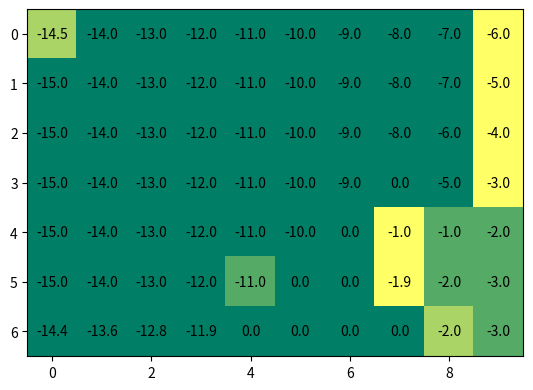
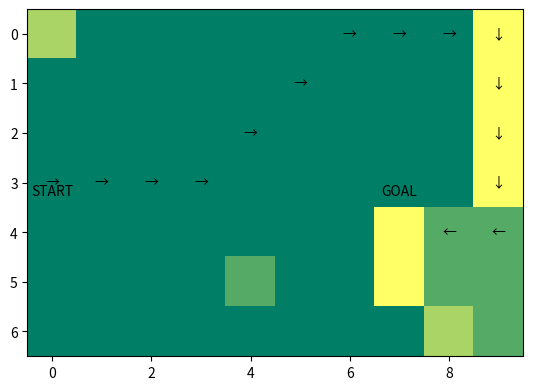

The matplotlib source for these figures, in order:
# %%
import random
import numpy as np
import matplotlib.pyplot as plt


# %%
class GridWorld:
    def __init__(self):
        self.x = 0
        self.y = 0
        self.w1 = False
        self.w2 = False

    def step(self, a):
        if self.y == 3 or self.y == 4 or self.y == 5 or self.y == 8:
            self.w1 = True
        if self.y == 6 or self.y == 7:
            self.w2 = True

        if a == 0:
            self.move_right()
        elif a == 1:
            self.move_left()
        elif a == 2:
            self.move_up()
        elif a == 3:
            self.move_down()

        if self.w1 == True:
            self.wind1()
            self.w1 = False
        if self.w2 == True:
            self.wind2()
            self.w2 = False

        reward = -1
        done = self.is_done()

        return (self.x, self.y), reward, done

    def wind1(self):
        self.x -= 1
        if self.x < 0:
            self.x = 0

    def wind2(self):
        self.x -= 2
        if self.x < 0:
            self.x = 0

    def move_right(self):
        self.y += 1
        if self.y > 9:
            self.y = 9

    def move_left(self):
        self.y -= 1
        if self.y < 0:
            self.y = 0

    def move_up(self):
        self.x -= 1
        if self.x < 0:
            self.x = 0

    def move_down(self):
        self.x += 1
        if self.x > 6:
            self.x = 6

    def is_done(self):
        if self.x == 3 and self.y == 7:
            return True
        else:
            return False

    def get_state(self):
        return (self.x, self.y)

    def reset(self):
        self.x = 3
        self.y = 0
        return (self.x, self.y)


# %%
class AgentQlearning:
    def __init__(self):
        self.q_table = np.zeros((7, 10, 4))  # x size, y size, number of action
        self.eps = 0.5
        self.alpha = 0.5

    def select_action(self, s):
        # epsilon-soft greedy policy
        x, y = s
        prob = random.random()
        if prob < self.eps:  # perform random action with epsilon probabilty
            action = random.randint(0, 3)
        else:  # greedy
            action_val = self.q_table[x, y, :]
            action = np.argmax(action_val)
        return action

    def update_table(self, transition):
        # Now, input for the update is a sigle state transition
        s, a, r, s_next = transition
        x, y = s
        x_next, y_next = s_next
        a_next = self.select_action(
            s_next
        )  # Select an action for s_next (Not actually taken one)
        # Q-learning update
        self.q_table[x, y, a] = (1 - self.alpha) * self.q_table[
            x, y, a
        ] + self.alpha * (
            r + np.max(self.q_table[x_next, y_next, :])
        )  # Now, I think you are familiar with Robbins-Monro form
        # self.q_table[x,y,a] = self.q_table[x,y,a] + self.alpha*(r + np.max(self.q_table[x_next,y_next,:]) - self.q_table[x,y,a])

    def anneal_eps(self):
        # [redacted]
        self.eps -= 0.03
        self.eps = max(self.eps, 0.1)

    def show_table(self):
        # Show me the one action of which results in the best Q(s,a) value
        q_list = self.q_table.tolist()
        best_qvalue = np.zeros((7, 10))
        best_action = np.zeros((7, 10))
        for row_idx in range(len(q_list)):
            row = q_list[row_idx]
            for col_idx in range(len(row)):
                col = row[col_idx]
                qvalue = np.max(col)
                action = np.argmax(col)
                best_qvalue[row_idx, col_idx] = qvalue
                best_action[row_idx, col_idx] = action
        return best_qvalue, best_action


# %%
def main():
    env = GridWorld()
    agent = AgentQlearning()

    for n_epi in range(30000):
        done = False

        s = env.reset()
        while not done:
            a = agent.select_action(s)
            s_next, r, done = env.step(a)
            agent.update_table((s, a, r, s_next))
            s = s_next
        agent.anneal_eps()

    # Show me the result when it has done!
    opt_q, opt_policy = agent.show_table()

    # Display the opt_q
    fig, ax = plt.subplots()
    plt.imshow(opt_policy, cmap="summer", interpolation="nearest")
    for i in range(7):
        for j in range(10):
            tempstr = "{:.1f}".format(opt_q[i][j])
            text = ax.text(j, i, tempstr, ha="center", va="center", color="k")
    plt.show()

    # Display the opt_policy
    # 0:R, 1:L, 2:U, 3:D
    # 0:→, 1:←, 2:↑, 3:↓
    fig, ax = plt.subplots()
    plt.imshow(opt_policy, cmap="summer", interpolation="nearest")
    ax.text(0, 3, "\nSTART", ha="center", va="center", color="k")
    ax.text(7, 3, "\nGOAL", ha="center", va="center", color="k")

    cur_pos = [3, 0]
    next_pos = [3, 0]
    w1 = False
    w2 = False
    while True:
        if cur_pos[0] == 3 and cur_pos[1] == 7:
            break

        if cur_pos[1] == 3 or cur_pos[1] == 4 or cur_pos[1] == 5 or cur_pos[1] == 8:
            w1 = True
        if cur_pos[1] == 6 or cur_pos[1] == 7:
            w2 = True

        if opt_policy[cur_pos[0]][cur_pos[1]] == 0:
            tempstr = "→"
            next_pos[1] += 1
        elif opt_policy[cur_pos[0]][cur_pos[1]] == 1:
            tempstr = "←"
            next_pos[1] -= 1
        elif opt_policy[cur_pos[0]][cur_pos[1]] == 2:
            tempstr = "↑"
            next_pos[0] -= 1
        elif opt_policy[cur_pos[0]][cur_pos[1]] == 3:
            tempstr = "↓"
            next_pos[0] += 1
        # elif opt_policy[cur_pos[0]][cur_pos[1]] == 4:
        #     tempstr = "↗"
        #     next_pos[0] -= 1
        #     next_pos[1] += 1
        # elif opt_policy[cur_pos[0]][cur_pos[1]] == 5:
        #     tempstr = "↙"
        #     next_pos[0] += 1
        #     next_pos[1] -= 1
        # elif opt_policy[cur_pos[0]][cur_pos[1]] == 6:
        #     tempstr = "↖"
        #     next_pos[0] -= 1
        #     next_pos[1] -= 1
        # else:
        #     tempstr = "↘"
        #     next_pos[0] += 1
        #     next_pos[1] += 1

        if w1 == True:
            next_pos[0] -= 1
            if next_pos[0] < 0:
                next_pos[0] = 0
            w1 = False
        if w2 == True:
            next_pos[0] -= 2
            if next_pos[0] < 0:
                next_pos[0] = 0
            w2 = False

        text = ax.text(
            cur_pos[1], cur_pos[0], tempstr, ha="center", va="center", color="k"
        )
        cur_pos = next_pos.copy()
    plt.show()


# %%
main()
